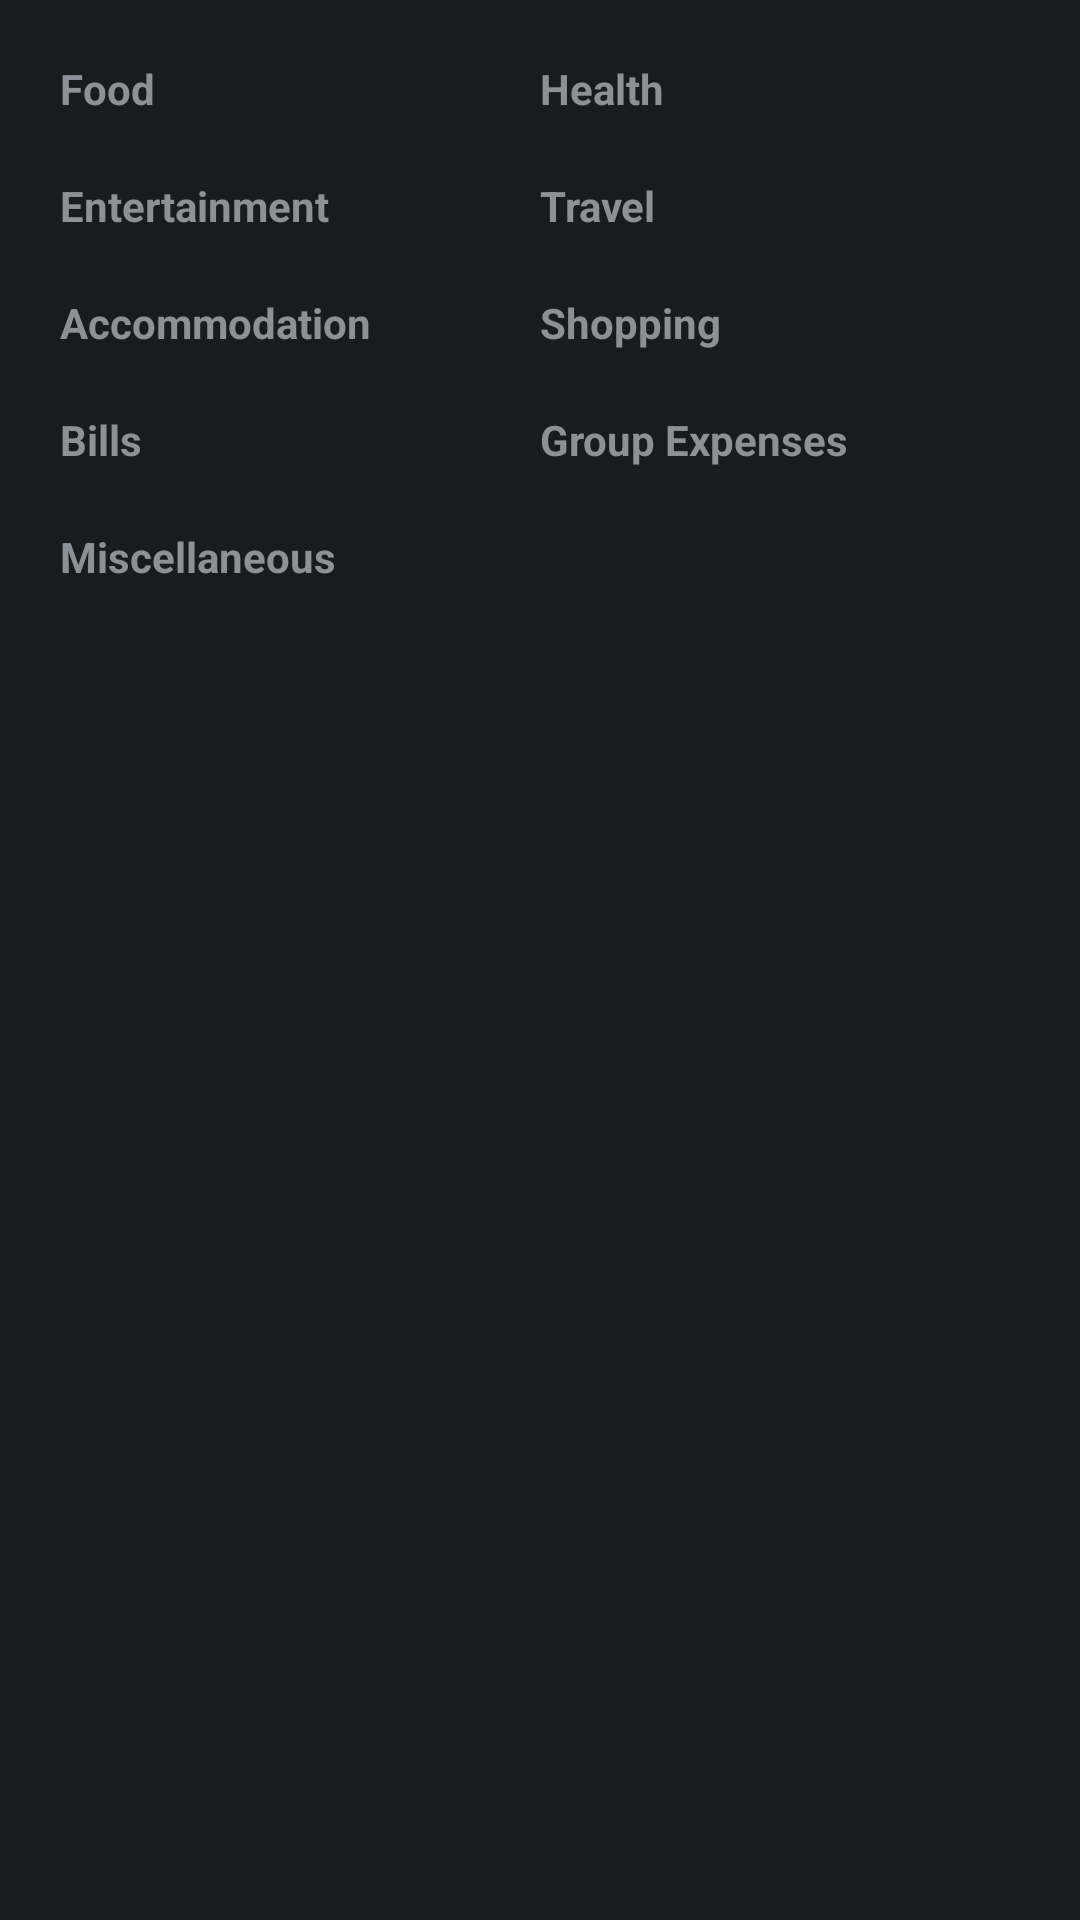

Produce the Android XML layout that renders to this screen, including the resource entries it uses.
<!-- AndroidManifest.xml: application theme AppTheme -->
<!-- res/layout/activity_expenses_stats.xml -->
<LinearLayout xmlns:android="http://schemas.android.com/apk/res/android"
    xmlns:tools="http://schemas.android.com/tools"
    android:layout_width="match_parent"
    android:layout_height="match_parent"
    android:orientation="vertical" >
    
    <LinearLayout
        android:layout_width="match_parent"
        android:layout_height="wrap_content"
        android:layout_marginTop="10dp"
        android:paddingTop="10dp"
        android:paddingBottom="10dp"
        android:paddingLeft="20dp"
        android:paddingRight="20dp"
        android:orientation="horizontal" >
        
        <TextView
	        android:id="@+id/foodTextView"
	        android:layout_width="0dp"
	        android:layout_height="wrap_content"
	        android:layout_weight="1"
	        android:gravity="left"
	        android:text="@string/food"
	        android:textAppearance="?android:attr/textAppearanceSmall"
	        android:textStyle="bold" />
        
        <TextView
	        android:id="@+id/healthTextView"
	        android:layout_width="0dp"
	        android:layout_height="wrap_content"
	        android:layout_weight="1"
	        android:gravity="left"
	        android:text="@string/health"
	        android:textAppearance="?android:attr/textAppearanceSmall"
	        android:textStyle="bold" />
        
    </LinearLayout>
    
    <LinearLayout
        android:layout_width="match_parent"
        android:layout_height="wrap_content"
        android:paddingTop="10dp"
        android:paddingBottom="10dp"
        android:paddingLeft="20dp"
        android:paddingRight="20dp"
        android:orientation="horizontal" >
        
        <TextView
	        android:id="@+id/entertainmentTextView"
	        android:layout_width="0dp"
	        android:layout_height="wrap_content"
	        android:layout_weight="1"
	        android:gravity="left"
	        android:text="@string/entertainment"
	        android:textAppearance="?android:attr/textAppearanceSmall"
	        android:textStyle="bold" />
        
        <TextView
	        android:id="@+id/travelTextView"
	        android:layout_width="0dp"
	        android:layout_height="wrap_content"
	        android:layout_weight="1"
	        android:gravity="left"
	        android:text="@string/travel"
	        android:textAppearance="?android:attr/textAppearanceSmall"
	        android:textStyle="bold" />
        
    </LinearLayout>
    
    <LinearLayout
        android:layout_width="match_parent"
        android:layout_height="wrap_content"
        android:paddingTop="10dp"
        android:paddingBottom="10dp"
        android:paddingLeft="20dp"
        android:paddingRight="20dp"
        android:orientation="horizontal" >
	
        <TextView
	        android:id="@+id/accommodationTextView"
	        android:layout_width="0dp"
	        android:layout_height="wrap_content"
	        android:layout_weight="1"
	        android:gravity="left"
	        android:text="@string/accommodation"
	        android:textAppearance="?android:attr/textAppearanceSmall"
	        android:textStyle="bold" /> 
        
        <TextView
	        android:id="@+id/shoppingTextView"
	        android:layout_width="0dp"
	        android:layout_height="wrap_content"
	        android:layout_weight="1"
	        android:gravity="left"
	        android:text="@string/shopping"
	        android:textAppearance="?android:attr/textAppearanceSmall"
	        android:textStyle="bold" />
        
    </LinearLayout>
    
    <LinearLayout
        android:layout_width="match_parent"
        android:layout_height="wrap_content"
        android:paddingTop="10dp"
        android:paddingBottom="10dp"
        android:paddingLeft="20dp"
        android:paddingRight="20dp"
        android:orientation="horizontal" >
        
        <TextView
	        android:id="@+id/billsTextView"
	        android:layout_width="0dp"
	        android:layout_height="wrap_content"
	        android:layout_weight="1"
	        android:gravity="left"
	        android:text="@string/bills"
	        android:textAppearance="?android:attr/textAppearanceSmall"
	        android:textStyle="bold" /> 
        
        <TextView
	        android:id="@+id/groupsTextView"
	        android:layout_width="0dp"
	        android:layout_height="wrap_content"
	        android:layout_weight="1"
	        android:gravity="left"
	        android:text="@string/groupExpenses"
	        android:textAppearance="?android:attr/textAppearanceSmall"
	        android:textStyle="bold" />
        
    </LinearLayout>
    
    <LinearLayout
        android:layout_width="match_parent"
        android:layout_height="wrap_content"
        android:paddingTop="10dp"
        android:paddingBottom="10dp"
        android:paddingLeft="20dp"
        android:paddingRight="20dp"
        android:orientation="horizontal" >
        
        <TextView
	        android:id="@+id/miscellaneousTextView"
	        android:layout_width="0dp"
	        android:layout_height="wrap_content"
	        android:layout_weight="1"
	        android:gravity="left"
	        android:text="@string/miscellaneous"
	        android:textAppearance="?android:attr/textAppearanceSmall"
	        android:textStyle="bold" /> 
	                
    </LinearLayout>
       
	<LinearLayout
	    android:id="@+id/expensePieChartLayout"
	    android:layout_width="wrap_content"
	    android:layout_height="wrap_content"
	    android:layout_marginTop="30dp"
	    android:layout_marginBottom="20dp"
	    android:orientation="horizontal" />
</LinearLayout>
<!-- resources referenced by this layout -->
<resources>
  <string name="accommodation">Accommodation</string>
  <string name="bills">Bills</string>
  <string name="entertainment">Entertainment</string>
  <string name="food">Food</string>
  <string name="groupExpenses">Group Expenses</string>
  <string name="health">Health</string>
  <string name="miscellaneous">Miscellaneous</string>
  <string name="shopping">Shopping</string>
  <string name="travel">Travel</string>
  <style name="AppTheme" parent="android:Theme.Black" />
</resources>
